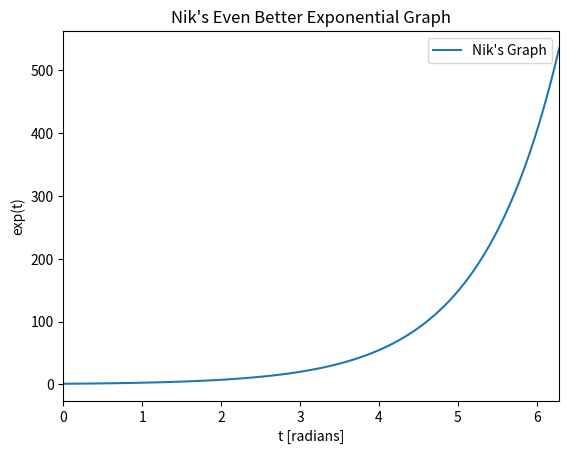

This chart was generated by the following Python code:
#!/usr/bin/env python3
# -*- coding: utf-8 -*-
"""
Created on Mon Jul  8 13:20:10 2019

@author: dvelasco
"""

import numpy as np
import matplotlib.pyplot as plt

t = np.linspace(0,2*np.pi,100)
plt.plot(t, np.exp(t), label="Nik's Graph")
plt.xlabel("t [radians]")
plt.ylabel("exp(t)")
plt.xlim(0,2*np.pi)
plt.title("Nik's Even Better Exponential Graph")
plt.legend()
plt.show()
